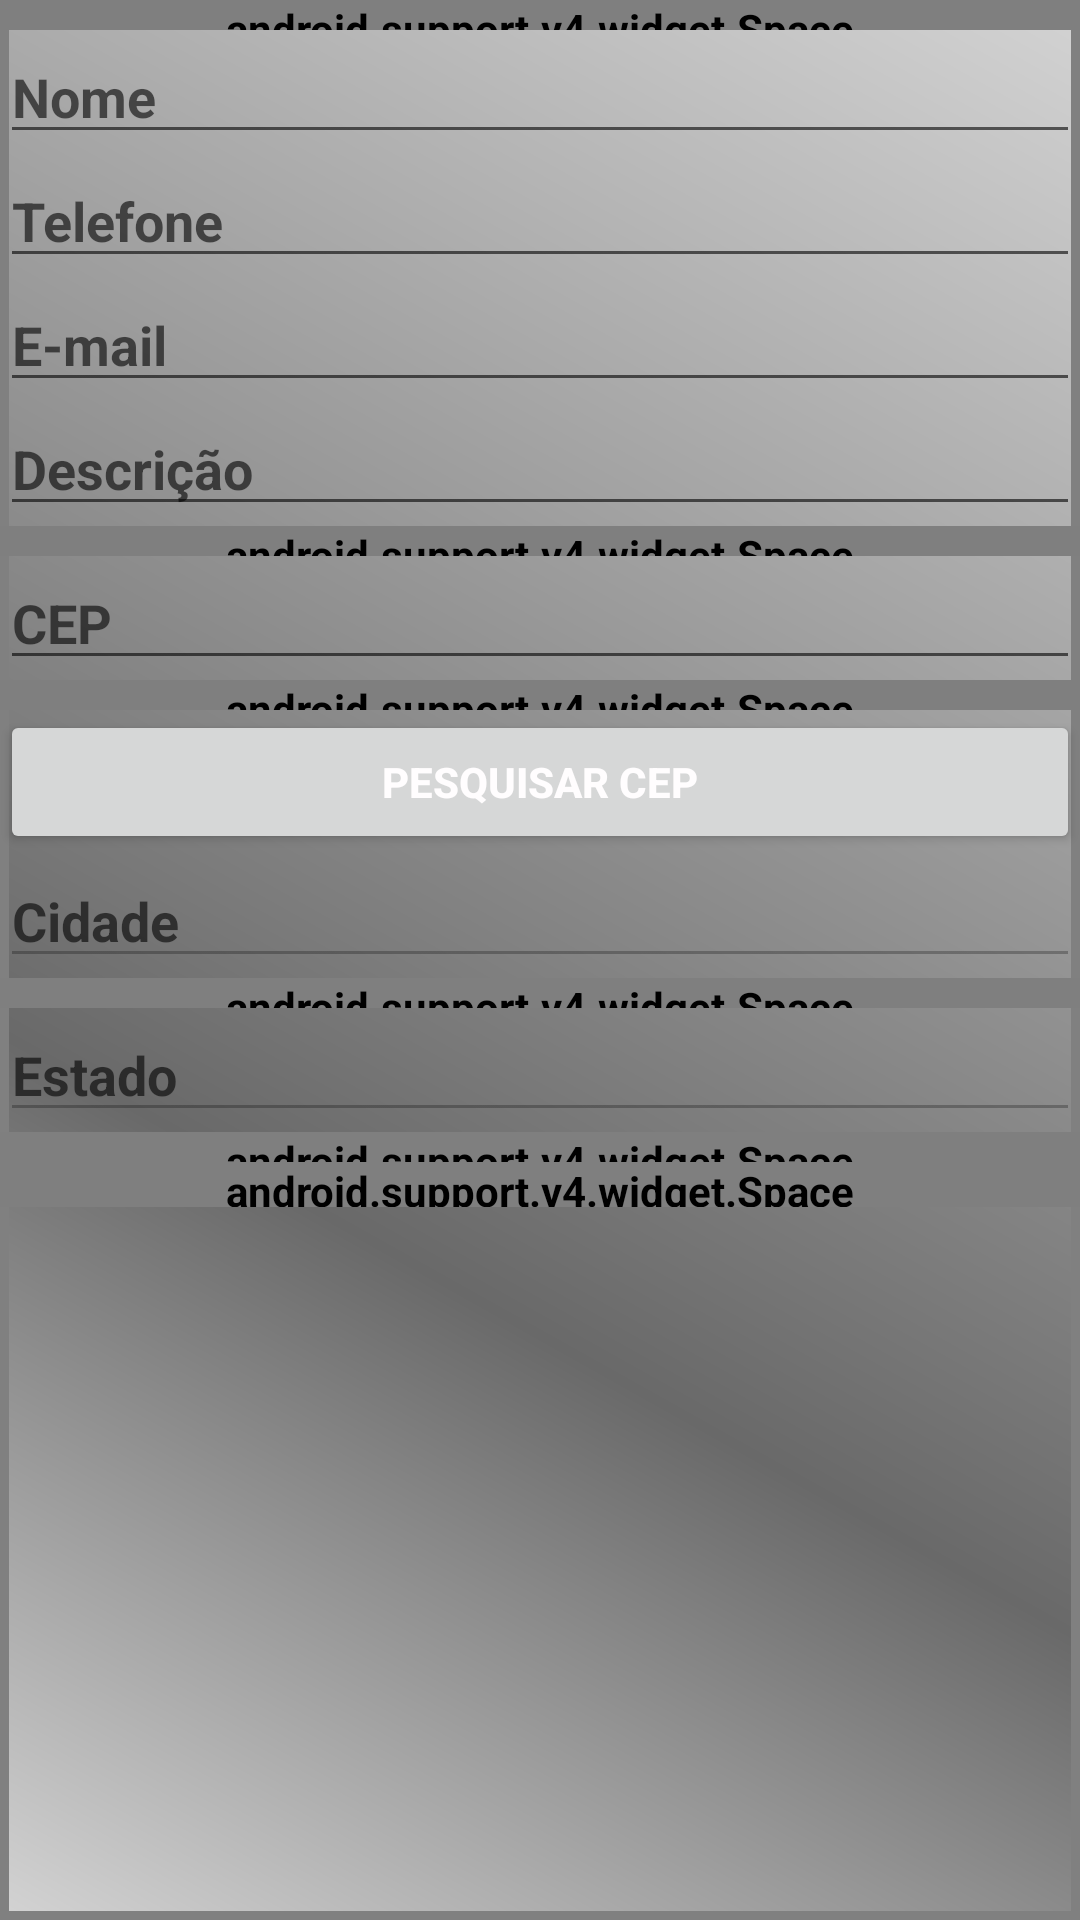

This screen was rendered from an Android layout file. Write that file and the resources it references.
<!-- AndroidManifest.xml: application theme AppTheme -->
<!-- res/layout/activity_manufacturers.xml -->
<?xml version="1.0" encoding="utf-8"?>
<LinearLayout xmlns:android="http://schemas.android.com/apk/res/android"
    xmlns:app="http://schemas.android.com/apk/res-auto"
    xmlns:tools="http://schemas.android.com/tools"
    android:layout_width="match_parent"
    android:layout_height="match_parent"
    android:background="@drawable/background_companies"
    tools:context=".ExtinguishersActivity">

    <ScrollView
        android:id="@+id/sv_companies"
        android:layout_width="match_parent"
        android:layout_height="match_parent">

        <LinearLayout
            android:layout_width="match_parent"
            android:layout_height="wrap_content"
            android:orientation="vertical">

            <android.support.v4.widget.Space
                android:layout_width="match_parent"
                android:layout_height="10dp" />

            <EditText
                android:id="@+id/et_name_manufacturers"
                android:layout_width="match_parent"
                android:layout_height="wrap_content"
                android:enabled="true"
                android:hint="@string/name_manufacturers_ptBr"
                android:imeOptions="actionNext"
                android:inputType="textPersonName" /> 

            <EditText
                android:id="@+id/et_fone_manufacturers"
                android:layout_width="match_parent"
                android:layout_height="wrap_content"
                android:enabled="true"
                android:hint="@string/fone_manufacturers_ptBr"
                android:imeOptions="actionNext"
                android:inputType="phone" />

            <EditText
                android:id="@+id/et_email_manufacturers"
                android:layout_width="match_parent"
                android:layout_height="wrap_content"
                android:enabled="true"
                android:hint="@string/email_manufacturers_ptBr"
                android:imeOptions="actionNext"
                android:inputType="textEmailAddress" />

            <EditText
                android:id="@+id/et_description_manufacturers"
                android:layout_width="match_parent"
                android:layout_height="wrap_content"
                android:enabled="true"
                android:hint="@string/description_manufacturers_ptBr"
                android:imeOptions="actionNext"
                android:inputType="textPersonName" />

            <android.support.v4.widget.Space
                android:layout_width="match_parent"
                android:layout_height="10dp" />

            <EditText
                android:id="@+id/et_cep_manufacturers"
                android:layout_width="match_parent"
                android:layout_height="wrap_content"
                android:enabled="true"
                android:hint="@string/cep__manufacturers_ptBr"
                android:imeOptions="actionNext"
                android:inputType="number" /> 

            <android.support.v4.widget.Space
                android:layout_width="match_parent"
                android:layout_height="10dp" />

            <Button
                android:id="@+id/bt_search_cep_manufacturers"
                android:layout_width="match_parent"
                android:layout_height="wrap_content"
                android:text="@string/cep_btn_search_manufacturers_ptBr" />

            <EditText
                android:id="@+id/et_city_manufacturers"
                android:layout_width="match_parent"
                android:layout_height="wrap_content"
                android:enabled="false"
                android:hint="@string/city_manufacturers_ptBr"
                android:imeOptions="actionNext"
                android:inputType="textCapCharacters" />

            <android.support.v4.widget.Space
                android:layout_width="match_parent"
                android:layout_height="10dp" />

            <EditText
                android:id="@+id/et_state_manufacturers"
                android:layout_width="match_parent"
                android:layout_height="wrap_content"
                android:enabled="false"
                android:hint="@string/state_manufacturers_ptBr"
                android:imeOptions="actionNext"
                android:inputType="textCapCharacters" />

            <android.support.v4.widget.Space
                android:layout_width="match_parent"
                android:layout_height="10dp" />

            <android.support.v4.widget.Space
                android:layout_width="match_parent"
                android:layout_height="15dp" />

        </LinearLayout>
    </ScrollView>
</LinearLayout>
<!-- resources referenced by this layout -->
<resources>
  <!-- drawable background_companies (drawable) -->
  <?xml version="1.0" encoding="utf-8"?>
  <shape xmlns:android="http://schemas.android.com/apk/res/android"
      android:shape="rectangle">
  
      <gradient
          android:angle="45"
          android:centerColor="#696969"
          android:centerX="35%"
          android:endColor="#D3D3D3"
          android:startColor="#D3D3D3"
          android:type="linear" />
      <stroke
          android:width="3dp"
          android:color="#808080" />
  </shape>
  <string name="cep__manufacturers_ptBr">CEP</string>
  <string name="cep_btn_search_manufacturers_ptBr">Pesquisar CEP</string>
  <string name="city_manufacturers_ptBr">Cidade</string>
  <string name="description_manufacturers_ptBr">Descrição</string>
  <string name="email_manufacturers_ptBr">E-mail</string>
  <string name="fone_manufacturers_ptBr">Telefone</string>
  <string name="name_manufacturers_ptBr">Nome</string>
  <string name="state_manufacturers_ptBr">Estado</string>
  <style name="AppTheme" parent="Theme.AppCompat.Light.DarkActionBar">
          
          <item name="colorPrimary">@color/colorPrimary</item>
          <item name="colorPrimaryDark">@color/colorPrimaryDark</item>
          <item name="colorAccent">@color/colorAccent</item>
  
          
          <item name="android:textColor">@color/colorText</item>
          <item name="android:textStyle">bold</item>
      </style>
  <color name="colorPrimary">#C6151B</color>
  <color name="colorPrimaryDark">#CE2628</color>
  <color name="colorAccent">#D81B60</color>
  <color name="colorText">#FFFDFE</color>
</resources>
